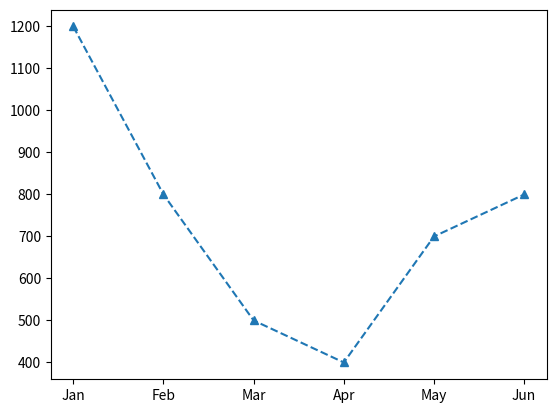

Here is the Python script that generated this plot:
import matplotlib.pyplot as plt
figure = plt.figure()
axes = figure.add_subplot(111)
x = ['Jan','Feb','Mar','Apr','May','Jun']
y = [1200,800,500,400,700,800]

axes.plot(x,y,linestyle='--',marker='^')
plt.show()